Run: headless pygame with SDL's dummy video driver; simulated clock (each Clock.tick advances the game by its frame time, no real sleeping); random seed 0; keys injected as events and as key.get_pressed() state; no mouse input.
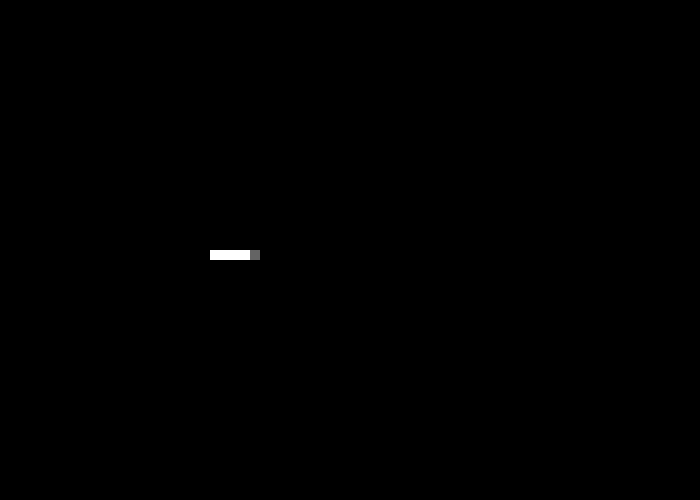
Frame 1 of 3 · flips 1–60 · no input
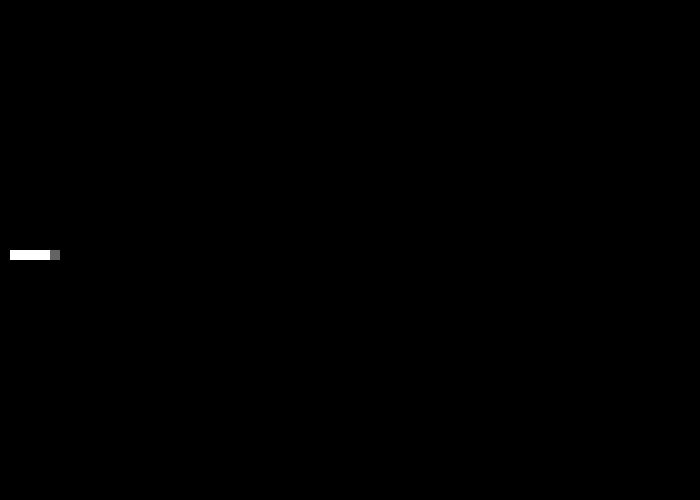
Frame 2 of 3 · flips 61–180 · tapped SPACE, RETURN · held RIGHT (→), D
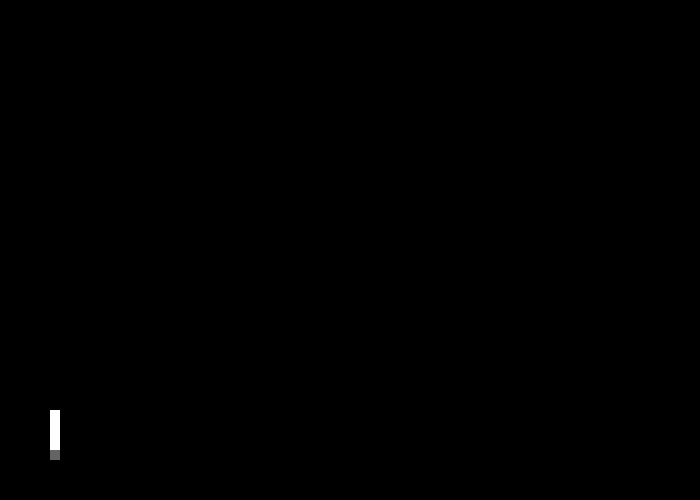
Frame 3 of 3 · flips 181–300 · held DOWN (↓), S

The pygame program that drew these frames:

import random
from enum import Enum
import pygame

WINDOW_WIDTH = 700    #Width of the game window
WINDOW_HEIGHT = 500   #Height of the game window

class GameObject(pygame.sprite.Sprite):
    def __init__(self):
        super().__init__()
        self.surface = pygame.Surface((10,10))
        self.rect = self.surface.get_rect()

#Area representing each part of the snake
class BodyPart(GameObject):
    def __init__(self, color):
        super().__init__()
        self.surface.fill(color)

#Special type of body part with a direction, dictates where the rest of the snake will move
class Head(BodyPart):
    def __init__(self, color):
        super().__init__(color)
        self.x_speed = self.rect.width
        self.y_speed = 0
        self.rect.left = WINDOW_WIDTH/2
        self.rect.top = WINDOW_HEIGHT/2

    #Changes the direction of the head based on key press
    def change_direction(self, pressed_keys):
        if pressed_keys[pygame.K_UP] or pressed_keys[pygame.K_w]:
            self.x_speed = 0
            self.y_speed = -self.rect.height
        elif pressed_keys[pygame.K_DOWN] or pressed_keys[pygame.K_s]:
            self.x_speed = 0
            self.y_speed = self.rect.height
        elif pressed_keys[pygame.K_LEFT] or pressed_keys[pygame.K_a]:
            self.x_speed = -self.rect.width
            self.y_speed = 0
        elif pressed_keys[pygame.K_RIGHT] or pressed_keys[pygame.K_d]:
            self.x_speed = self.rect.width
            self.y_speed = 0

    #Moves the head's location based on the current direction
    def move(self):
        self.rect.move_ip(self.x_speed, self.y_speed)
        if self.rect.left < 0:
            self.rect.left = WINDOW_WIDTH - self.rect.width
        elif self.rect.left + self.rect.width > WINDOW_WIDTH:
            self.rect.left = 0
        elif self.rect.top < 0:
            self.rect.top = WINDOW_HEIGHT - self.rect.height
        elif self.rect.top + self.rect.height > WINDOW_HEIGHT:
            self.rect.top = 0

#Hold all the snake's body parts including the head
class Snake():
    def __init__(self, length):
        self.head = Head((100,100,100))
        self.parts = []
        self.parts.append(self.head)
        for i in range(1, length):
            part = BodyPart((255,255,255))
            self.parts.append(part)
            part.rect.left = self.parts[i-1].rect.left - part.rect.width
            part.rect.top = self.parts[i-1].rect.top

    #The snake is moved by moving each part to the location of the part before it (except the head)
    def slither(self):
        last_index = len(self.parts) - 1     #Start from the last index
        for i in range(last_index, 0, -1):
            self.parts[i].rect.left = self.parts[i-1].rect.left
            self.parts[i].rect.top = self.parts[i-1].rect.top
        self.head.move()

    def grow(self):
        part = BodyPart((255,255,255))
        last_index = len(self.parts)-1
        left_diff = self.parts[last_index].rect.left - self.parts[last_index-1].rect.left
        top_diff = self.parts[last_index].rect.top - self.parts[last_index-1].rect.top
        part.rect.left = self.parts[last_index].rect.left + left_diff
        part.rect.top = self.parts[last_index].rect.top + top_diff
        self.parts.append(part)
        return part

class Food(GameObject):
    def __init__(self):
        super().__init__()
        color = (random.randint(0, 255), random.randint(0, 255), random.randint(0, 255))
        self.surface.fill(color)
        self.rect.left = random.randint(0, WINDOW_WIDTH/10) * 10
        self.rect.top = random.randint(0, WINDOW_HEIGHT/10) * 10 

pygame.init()
window = pygame.display.set_mode((WINDOW_WIDTH, WINDOW_HEIGHT))
clock = pygame.time.Clock()

snake = Snake(5)
running = True

foods = pygame.sprite.Group()
all_sprites = pygame.sprite.Group()

all_sprites.add(iter(snake.parts))

ADDFOOD = pygame.USEREVENT + 1
pygame.time.set_timer(ADDFOOD, 1500)

while running:
    for event in pygame.event.get():
        if event.type == pygame.QUIT:
            running = False
        elif event.type == ADDFOOD:
            food = Food()
            all_sprites.add(food)
            foods.add(food)

    pressed_keys = pygame.key.get_pressed()
    snake.head.change_direction(pressed_keys)
    snake.slither()

    for i in range(1, len(snake.parts)):
        if pygame.sprite.collide_rect(snake.head, snake.parts[i]):
            snake.head.kill()
            running = False

    collided_food = pygame.sprite.spritecollide(snake.head, foods, True)
    if len(collided_food) != 0:
        new_part = snake.grow()
        all_sprites.add(new_part)

    window.fill((0,0,0))
    for sprite in all_sprites:
        window.blit(sprite.surface, sprite.rect)

    pygame.display.flip()
    clock.tick(15)
